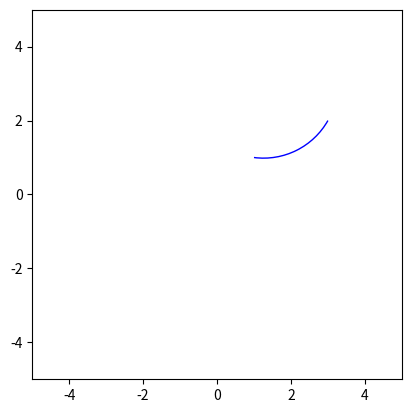

The script that saved this image:
import matplotlib.pyplot as plt
import matplotlib.patches as patches
import math

def draw_arc(ax, start_point, end_point, radius, color='blue'):
    """
    Draws a circular arc given two points on the arc and the radius.

    Args:
        ax: Matplotlib axes object to draw on.
        start_point: (x, y) tuple of the starting point of the arc.
        end_point: (x, y) tuple of the ending point of the arc.
        radius: Radius of the circle.
        color: Color of the arc.
    """
    x1, y1 = start_point
    x2, y2 = end_point

    #Calculate distance
    distance = math.sqrt((x2 - x1)**2 + (y2 - y1)**2)

    #Check if there is intersection.
    if distance > 2 *radius:
        return #Invalid Request.

    #Calculate the center of the circle
    mid_x = (x1 + x2)/2
    mid_y = (y1 + y2)/2

    #Calculate offset (perpendicular slope)
    offset = math.sqrt(radius**2 - (distance/2)**2)

    #Find orientation for offset
    orientationAngle = math.atan2((y2 - y1),(x2-x1))

    #Apply the offset
    center_x = mid_x - offset * math.sin(orientationAngle)
    center_y = mid_y + offset * math.cos(orientationAngle)

    #Calculate Start and End Angle
    startAngle = math.atan2(y1- center_y, x1 - center_x) *180 / math.pi
    endAngle = math.atan2(y2- center_y, x2 - center_x) *180 / math.pi

    #Draw arc
    arc = patches.Arc((center_x, center_y), width= radius*2, height = radius*2 , angle = 0, theta1 = startAngle, theta2 = endAngle, color = color)
    ax.add_patch(arc)

if __name__ == '__main__':
    fig, ax = plt.subplots()
    ax.set_xlim(-5, 5)
    ax.set_ylim(-5, 5)
    ax.set_aspect('equal')  # Ensure circles look like circles

    start_point = (1, 1)
    end_point = (3, 2)
    radius = 2
    draw_arc(ax, start_point, end_point, radius)

    plt.show()